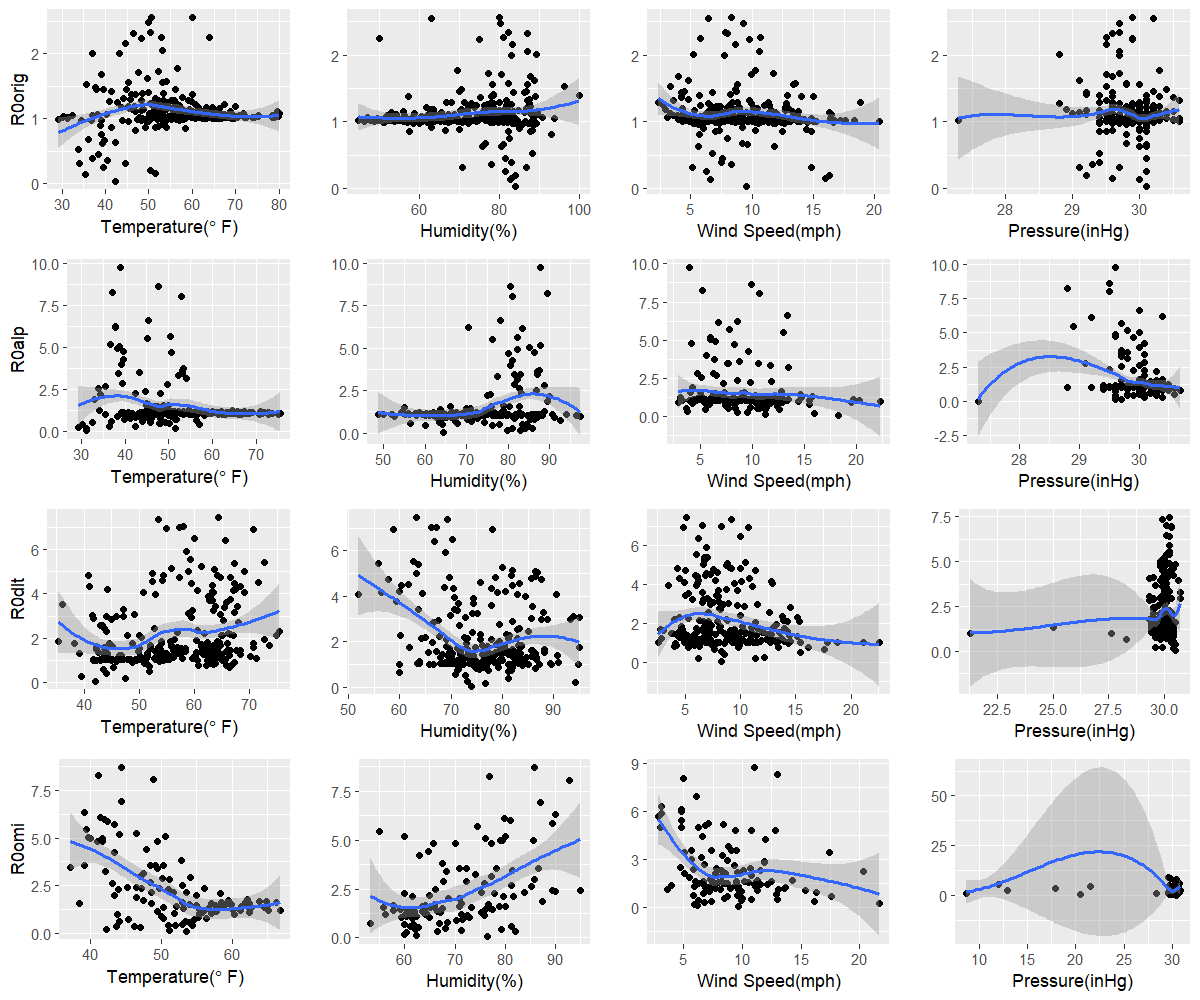

The data file committed next to this chart (first rows):
orig, 42.4, 84.1, 9.5, 30.1
alp, 31.3, 64.4, 18.3, 27.3
dlt, 42, 74, 8.3, 30.5
omi, 53.5, 76.5, 9.7, 30.4
